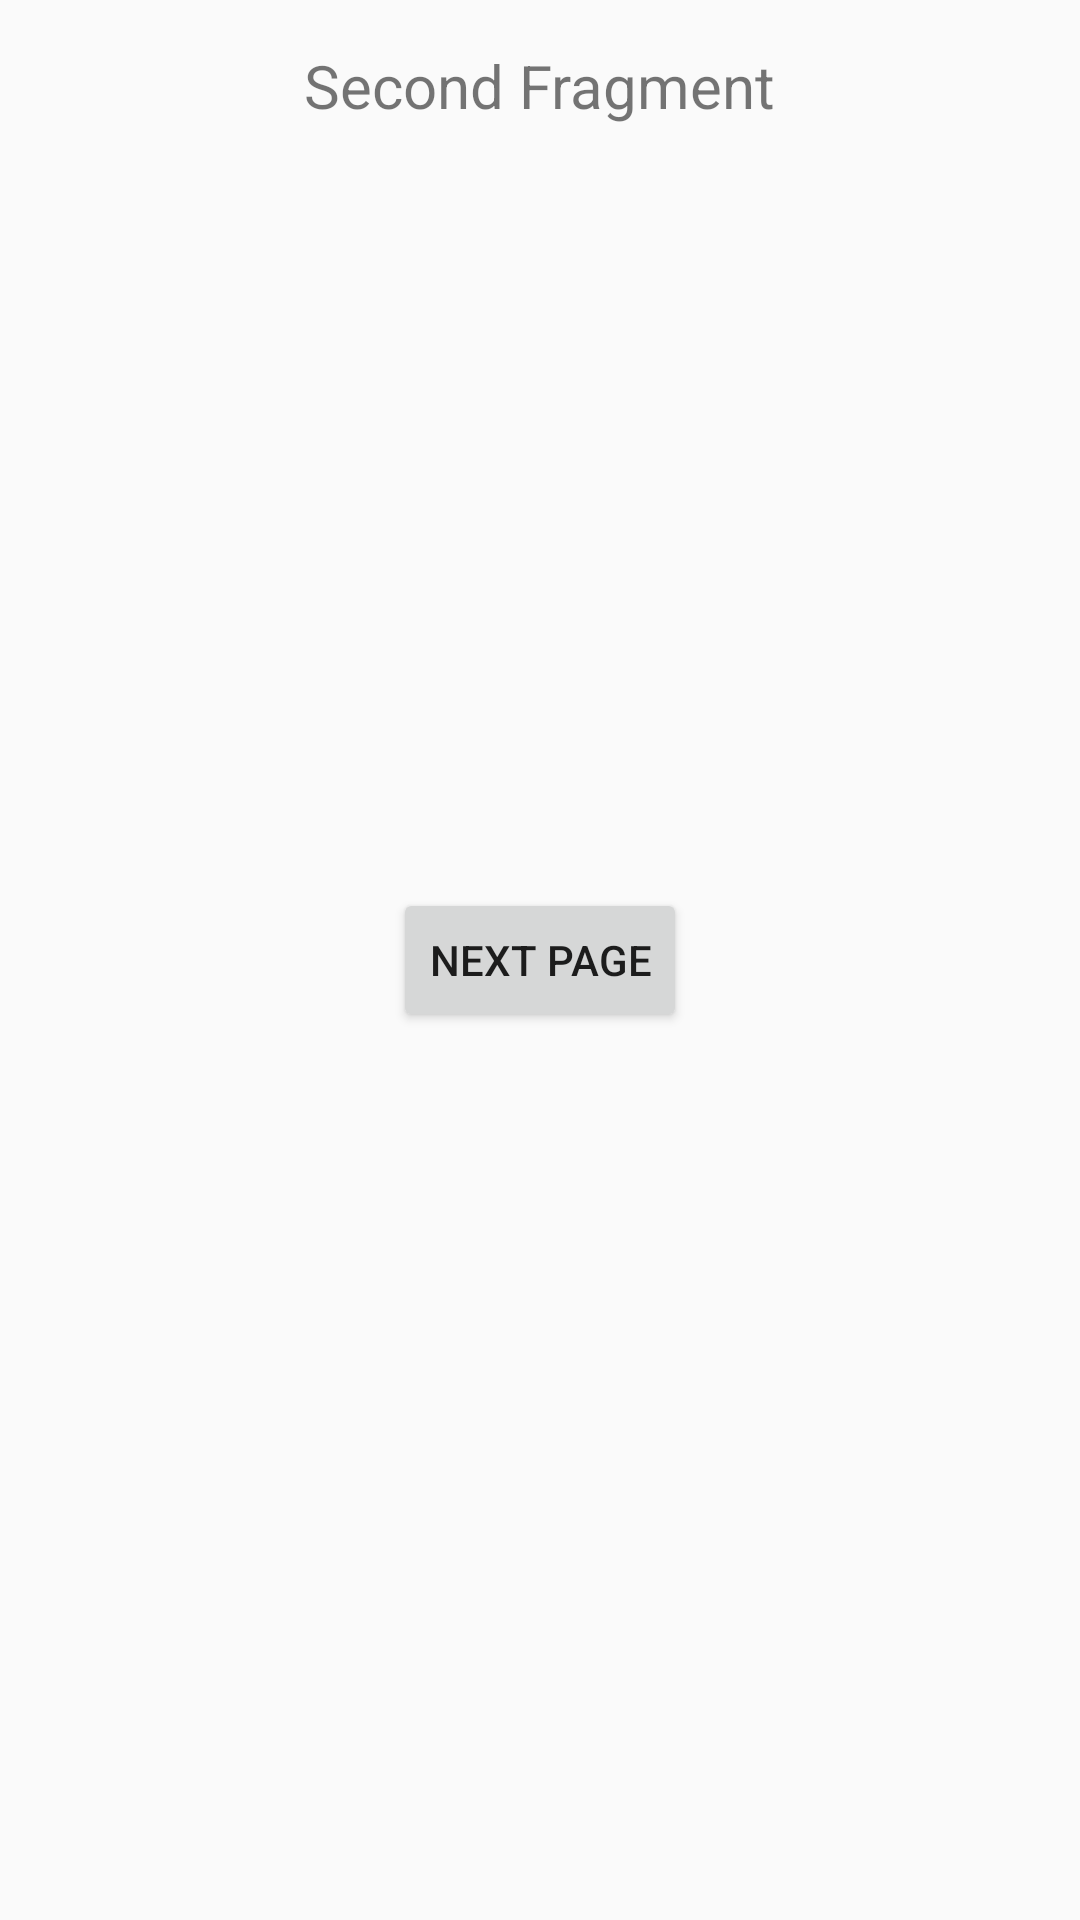

The Android layout XML behind this screen, and the referenced resources:
<!-- AndroidManifest.xml: application theme AppTheme -->
<!-- res/layout/fragment_second.xml -->
<?xml version="1.0" encoding="utf-8"?>
<FrameLayout xmlns:android="http://schemas.android.com/apk/res/android"
    xmlns:tools="http://schemas.android.com/tools"
    android:layout_width="match_parent"
    android:layout_height="match_parent"
    tools:context=".fragmentation.SecondFragment">

    <TextView
        android:layout_width="wrap_content"
        android:layout_height="wrap_content"
        android:layout_gravity="center_horizontal"
        android:layout_marginTop="15dp"
        android:text="Second Fragment"
        android:textSize="20sp" />

    <Button
        android:id="@+id/btnNextPage"
        android:layout_width="wrap_content"
        android:layout_height="wrap_content"
        android:layout_gravity="center"
        android:text="Next Page" />

</FrameLayout>
<!-- resources referenced by this layout -->
<resources>
  <style name="AppTheme" parent="Theme.AppCompat.Light.DarkActionBar">
          
          <item name="colorPrimary">@color/colorPrimary</item>
          <item name="colorPrimaryDark">@color/colorPrimaryDark</item>
          <item name="colorAccent">@color/colorAccent</item>
         
          <item name="android:windowLightStatusBar">true</item>
      </style>
  <color name="colorPrimary">#6ab343</color>
  <color name="colorPrimaryDark">#388310</color>
  <color name="colorAccent">#03DAC5</color>
</resources>
